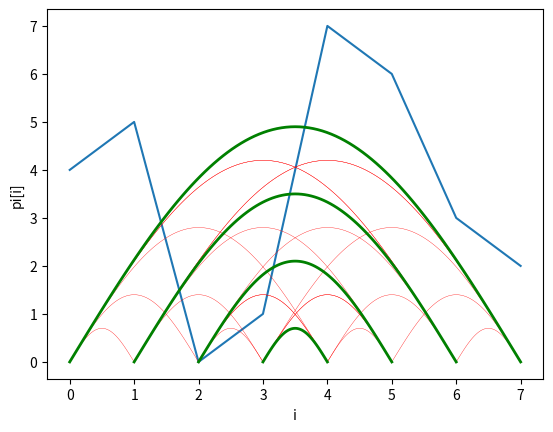

Here is the Python script that generated this plot:
import sys
import math
import matplotlib.pyplot as plt
import random

import numpy as np
from scipy.interpolate import make_interp_spline, BSpline

""" Find the longest increasing subsequence in the list a

    Returns a list s such that [a[s[i]] for i in range(lens(s))] is
    a longest increasing subsequence of a.
"""
def lis(a):
    n = len(a)
    # b[i] = length of lis in b[:i] that includes i
    # p[i] = index of second-last element of lis in b[:i] that includes i
    b = [None]*n
    p = [None]*n
    for i in range(n):
        b[i] = 1
        for j in range(i):
            if a[j] < a[i] and b[j]+1 > b[i]:
                b[i] = b[j]+1
                p[i] = j
    m = max(b)
    imax = b.index(m)
    s = list()
    for j in range(m):
        s.append(imax)
        imax = p[imax]
    return s[::-1]

def range_filter(x, a, b, inf):
    if a <= x and x < b:
        return x
    return inf

def contiguous_lis(a, r):
    n = len(a)
    s = []
    inf = float('inf')
    for i in range(n-r):
        ap = [range_filter(x, i, i+r, inf) for x in a]
        # print(ap)
        sp = lis(ap)
        if ap[sp[-1]] == inf:
            sp.pop(-1)
        if len(sp) > len(s):
            s = sp
    return s

# test code for lis
def list_test():
    a = list(range(40))
    random.shuffle(a)
    print(a)
    l = lis(a)
    print(l)
    print([a[i] for i in l])

def blow_up(a):
    c = list()
    fwd = [1, 0, 3, 2]
    rev = fwd[::-1]
    map = [fwd, rev, fwd, rev]
    # map = [fwd] * 4
    for x in a:
        basic = map[x % 4]
        c.extend([4*x + basic[i] for i in range(4)])
    return c

def flip_order(a):
    n = len(a)
    if n <= 2:
        return a
    return flip_order(a[:n//2]) + flip_order(a[-1:n//2-1:-1])

""" This produces the same result as repeated calls to blow_up([0,1,2,3]) """
def double_flip_order(a):
    n = len(a)
    if n == 0 or n % 4 != 0:
        return a
    # order = [1, 0, 3, 2]
    order = [2, 0, 3, 1]
    rev = [1, -1, 1, -1]
    subarrays = [ a[i*n//4:(i+1)*n//4] for i in range(4) ]
    return sum([double_flip_order(subarrays[order[i]][::rev[order[i]]]) \
                for i in range(4)], [])

""" invert a permuation a:[0,...,n] -> [0,...,n] """
def invert(a):
    inverter = sorted([(a[i], i) for i in range(len(a))])
    return [x[1] for x in inverter]

def rainbow(n):
    return [(i, n-i-1) for i in range(n//2)]

def twist(n):
    return [(i, n//2+i) for i in range(n//2)]

def hypercube(n):
    if n == 1:
        return []
    halfn = n//2
    h0 = hypercube(halfn)
    h1 = [(t[0]+halfn, t[1]+halfn) for t in h0]
    return h0 + h1 + rainbow(n)

def skiplist(n):
    g = list()
    s = 2
    while s < n:
        r = rainbow(s)
        print("len(r)= {}".format(len(r)))
        for p in range(0, n, s//2):
            g.extend([(x[0]+p,(x[1]+p)%n) for x in r])
        s *= 2
    return g

def alon_roitman_p2(n):
    halfn = n // 2
    g = [(i,n-i-1) for i in range(halfn)]
    g = list()
    s = 1
    while s < 2:
        g.extend([(i,halfn + (s-i)%halfn) for i in range(halfn)])
        s *= 2
    return g

def alon_roitman(n, d=None):
    if d is None:
        d = int(math.log(n, 2))
    g = list()
    halfn = n//2
    for i in range(d):
        s = random.randrange(halfn)
        g.extend([(i,halfn + (s-i)%halfn) for i in range(halfn)])
        # s = random.randrange(halfn)
        # g.extend([((s-i)%halfn, halfn+i) for i in range(halfn)])
    return g

def draw_arc(x0, x1, c = "black", lw=0.25):
    if x0 == x1:
        return
    x0, x1 = min(x0, x1), max(x0, x1)
    res = 100
    xs = [x0+i*(x1-x0)/res for i in range(res+1)]
    ys = [math.sin(math.pi*(x-x0)/(x1-x0))*0.7*(x1-x0) for x in xs]
    plt.plot(xs, ys, color=c, lw=lw)


def max_rainbow(g, a):
    m = len(g)
    edges = [(min(a[e[0]], a[e[1]]), max(a[e[0]], a[e[1]])) for e in g]
    lensperm = sorted(list(range(m)), key=lambda i: edges[i][0]-edges[i][1])
    b = [None] * m
    p = [None] * m
    for k in range(m):
        i = lensperm[k]
        v, w = edges[i]
        b[i] = 1
        for k2 in range(k):
            j = lensperm[k2]
            x, y = edges[j]
            if x < v and w < y and b[j] + 1 > b[i]:
                b[i] = b[j]+1
                p[i] = j
    mx = max(b)
    imax = random.choice([i for i in range(m) if b[i] == mx])
    s = list()
    while imax is not None:
        s.append(imax)
        imax = p[imax]
    return [g[x] for x in s]


""" Return the parity of the number of one bits of n """
def parity(n):
    p = 0
    while n != 0:
        if n % 2:
            p = 1-p
        n //= 2
    return p

def parity_split(a):
    return [x for x in a if parity(x) == 0] + [x for x in a if parity(x) == 1]


if __name__ == "__main__":
    #random.seed(0)   # for reproducibility
    d = 3
    if len(sys.argv) == 2:
        d = int(sys.argv[1])

    # a = [0]
    # for _ in range(d):
    #     a = blow_up(a)

    a = list(range(2**d))
    # a = parity_split(a)
    a = double_flip_order(a)
    # a = list(range(2**d))
    # a = list(range(2**d))
    # print(a)
    # a = list(range(4**d))
    # a = list(range(4**d // 2))
    # a += [4**d-x-1 for x in a]
    ainv = invert(a)

    plt.plot(a)
    n = len(a)
    print("n = {}".format(max(a), min(a), len(a)))
    s = lis(a)
    print("LIS has length {}".format(len(lis(a))))
    # r = 2**d
    # c = contiguous_lis(a, r)
    # print("Longest {}-contiguous IS has length {}".format(r, len(c)))
    # print(c)
    # print([a[x] for x in c])
    # g = hypercube(n)
    # g = skiplist(n)
    # g = alon_roitman(n, 1)
    # for g, c in [(skiplist(n), "black"), (hypercube(n), "red")]:
    # for g, c in [([(i, (i+1)%n) for i in range(n)], "black")]: \
    g = hypercube(n) + alon_roitman(n)
    random.shuffle(g)
    c = "red"
    # for g, c in [(alon_roitman(n)+hypercube(n), "red")]:
    for (y0, y1) in g:
        x0 = ainv[y0]
        x1 = ainv[y1]
        draw_arc(x0, x1, c)
    r = max_rainbow(g, ainv)
    print("largest rainbow size is {}".format(len(r)))
    for (y0, y1) in r:
        x0 = ainv[y0]
        x1 = ainv[y1]
        draw_arc(x0, x1, "green", 2)
    plt.xlabel("i")
    plt.ylabel("pi[i]")
    plt.show()
